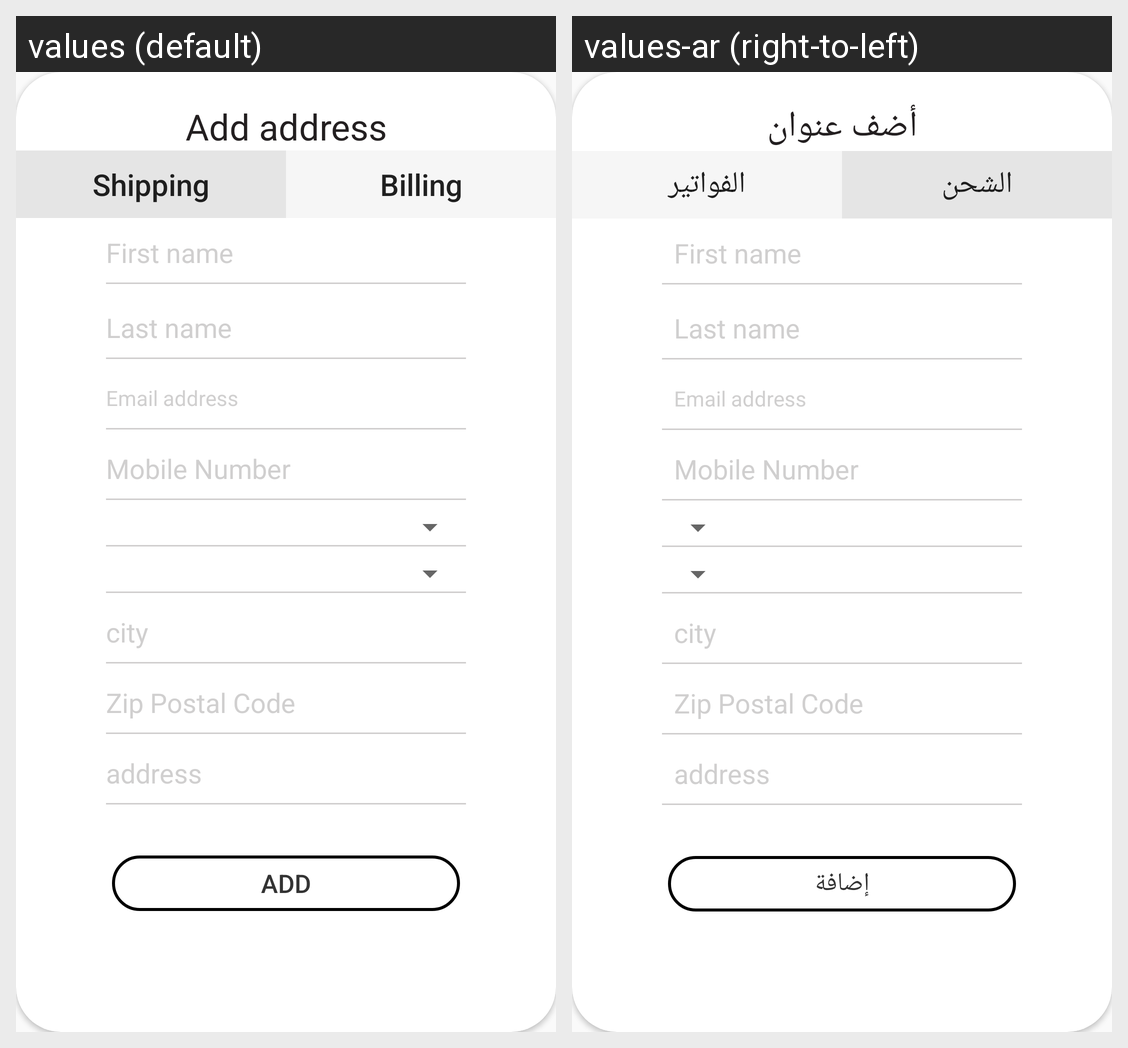

Here is an Android app screen in its default locale and in the app's own translations. Write out the translated-string differences for the strings that appear on this screen.
Android screen res/layout/add_adress_fragment_confrimation.xml rendered under 2 locales, left to right: values (default), values-ar (right-to-left). Device: Nexus 5 (rendered at 1080×1920; each locale shown at half size, 540×960, under a caption strip naming it); theme AppTheme.
Strings drawn on this screen, with the default value and each locale's value (text and hints the layout hard-codes, and strings that could not be matched under every locale, appear in the picture but are not listed):

Add_address
  values: Add address
  values-ar: أضف عنوان

Shipping
  values: Shipping
  values-ar: الشحن

Billing
  values: Billing
  values-ar: الفواتير

Add
  values: Add
  values-ar: إضافة
